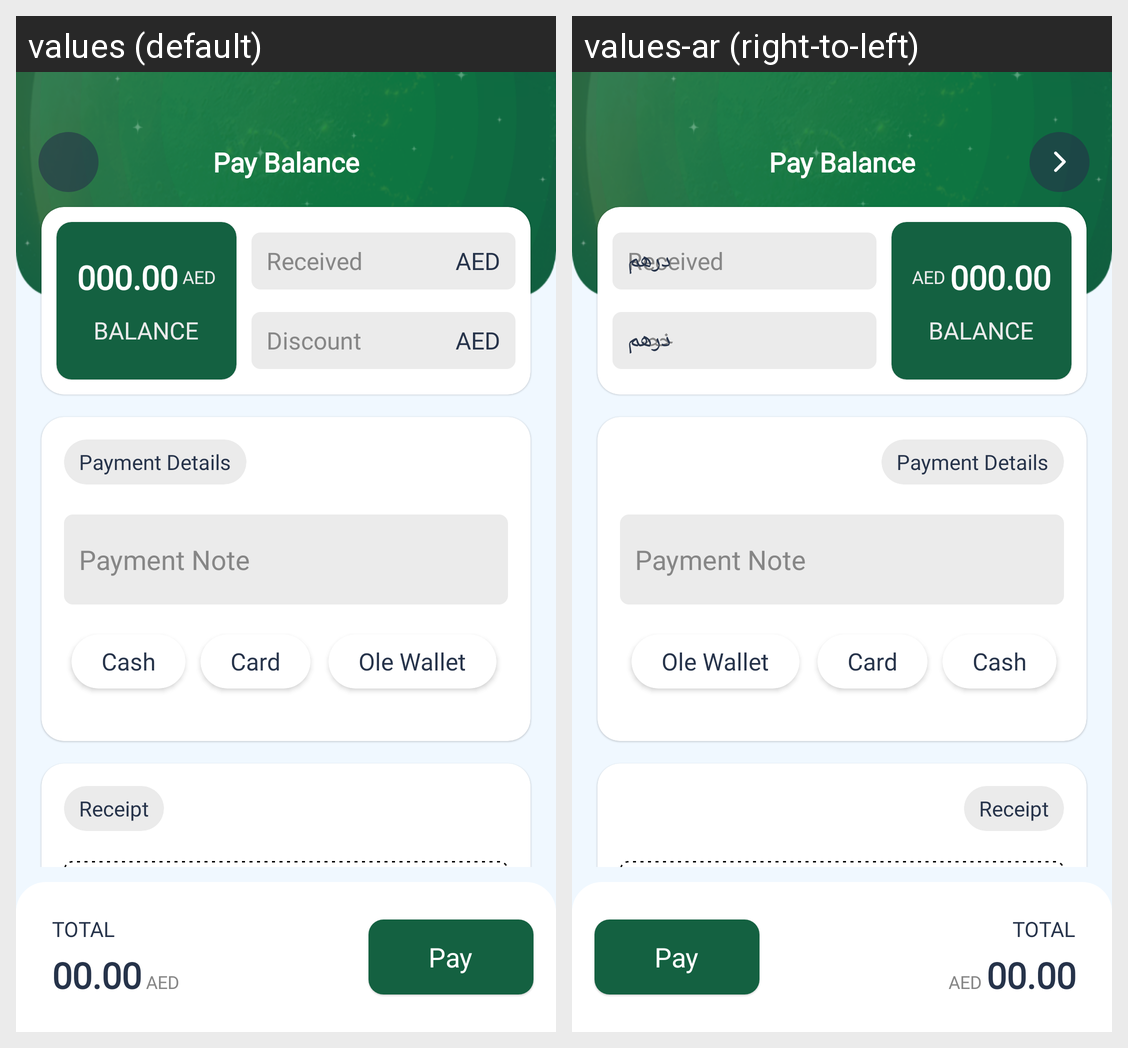

The Android screen above is rendered under two locales of the same app. Produce the string resources it draws, with the default and per-locale values.
Android screen res/layout/activity_pay_balance.xml rendered under 2 locales, left to right: values (default), values-ar (right-to-left). Device: Nexus 5 (rendered at 1080×1920; each locale shown at half size, 540×960, under a caption strip naming it); theme SplashTheme.
Strings drawn on this screen, with the default value and each locale's value (text and hints the layout hard-codes, and strings that could not be matched under every locale, appear in the picture but are not listed):

aed
  values: AED
  values-ar: درهم

discount
  values: Discount
  values-ar: خصم
